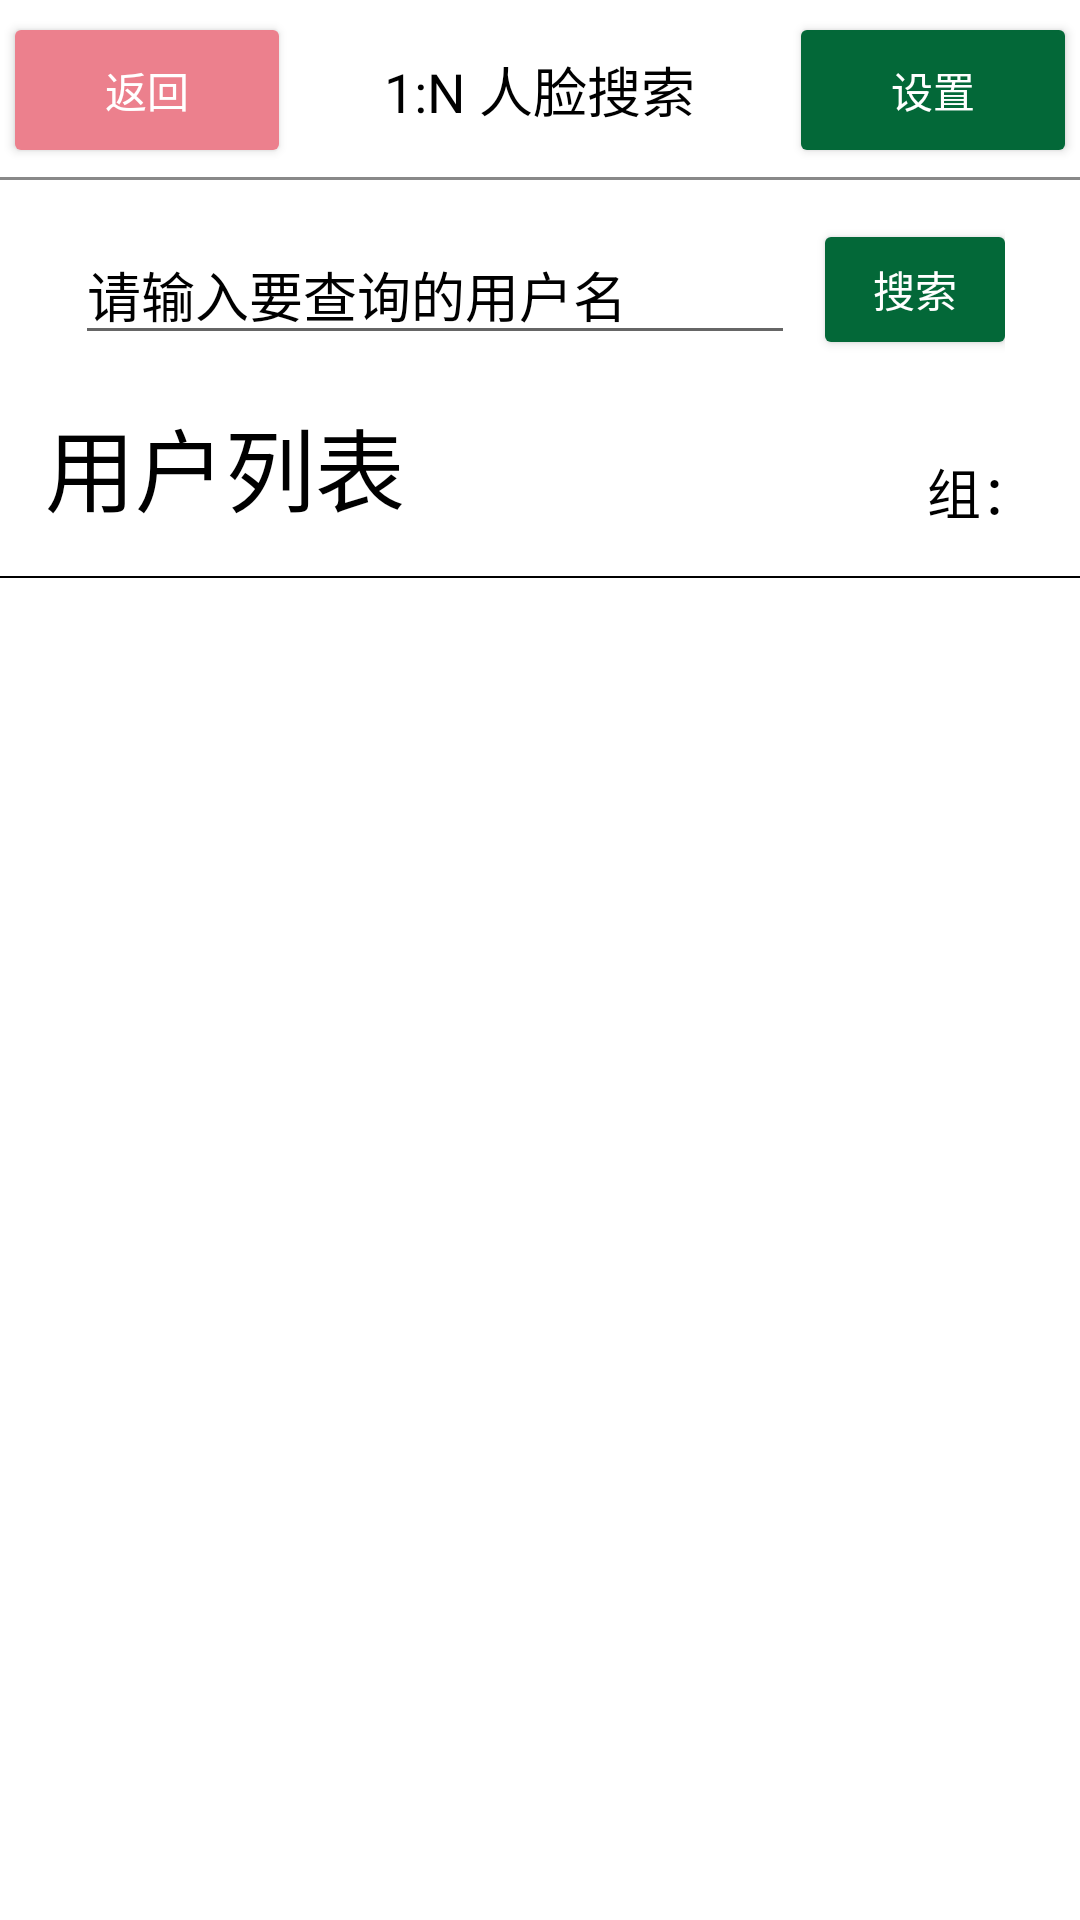

Reconstruct the res/layout file that produces this screen, plus the resources it refers to.
<!-- AndroidManifest.xml: fallback theme Theme.MaterialComponents.DayNight.NoActionBar -->
<!-- res/layout/activity_user_list.xml -->
<?xml version="1.0" encoding="utf-8"?>
<RelativeLayout xmlns:android="http://schemas.android.com/apk/res/android"
    android:layout_width="match_parent"
    android:background="@color/white"
    android:layout_height="match_parent">

    <include
        android:id="@+id/layout_user_title"
        layout="@layout/layout_title" />

    <LinearLayout
        android:id="@+id/relative_user_search"
        android:layout_width="match_parent"
        android:layout_height="wrap_content"
        android:layout_marginLeft="25dp"
        android:layout_marginRight="25dp"
        android:orientation="horizontal"
        android:layout_below="@+id/layout_user_title"
        android:gravity="center_vertical"
        android:layout_marginTop="15dp">
        <EditText
            android:id="@+id/edit_user_search"
            android:layout_width="0dp"
            android:layout_weight="4"
            android:layout_height="wrap_content"
            android:hint="请输入要查询的用户名"
            android:textColorHint="@color/black"
            android:textColor="@color/black"/>

        <Button
            android:id="@+id/button_user_search"
            android:layout_width="0dp"
            android:layout_height="35dp"
            android:layout_weight="1"
            android:layout_marginLeft="10dp"
            android:text="搜索"
            android:textColor="@color/white"
            android:background="@drawable/fillet_style_button_selector"/>
    </LinearLayout>

    <TextView
        android:id="@+id/text_user_text"
        android:layout_width="wrap_content"
        android:layout_height="wrap_content"
        android:layout_below="@id/relative_user_search"
        android:layout_marginTop="15dp"
        android:text="用户列表"
        android:layout_marginLeft="15dp"
        android:textSize="30sp"
        android:textColor="@color/black"/>

    <TextView
        android:id="@+id/text_group_name"
        android:layout_width="wrap_content"
        android:layout_height="wrap_content"
        android:layout_alignParentRight="true"
        android:layout_marginRight="15dp"
        android:text="组："
        android:layout_alignBottom="@id/text_user_text"
        android:textSize="18sp"
        android:textColor="@color/black"/>

    <View
        android:id="@+id/view_user_line"
        android:layout_width="match_parent"
        android:layout_height="0.5dp"
        android:layout_below="@id/text_user_text"
        android:layout_marginTop="15dp"
        android:background="@color/black"/>

    <LinearLayout
        android:id="@+id/linear_operation"
        android:layout_width="match_parent"
        android:layout_height="50dp"
        android:orientation="horizontal"
        android:paddingLeft="30dp"
        android:paddingRight="30dp"
        android:gravity="center_vertical"
        android:visibility="gone"
        android:layout_alignParentBottom="true">
        <Button
            android:id="@+id/button_delete"
            android:layout_width="0dp"
            android:layout_height="35dp"
            android:layout_weight="1"
            android:text="删除"
            android:textColor="@color/white"
            android:background="@drawable/fillet_style_delete_selector"/>

        <Button
            android:id="@+id/button_cancel"
            android:layout_width="0dp"
            android:layout_height="35dp"
            android:layout_weight="1"
            android:layout_marginLeft="20dp"
            android:text="取消"
            android:textColor="@color/white"
            android:background="@drawable/fillet_style_cancel_selector"/>
    </LinearLayout>

    <android.support.v7.widget.RecyclerView
        android:id="@+id/recycler_user_list"
        android:layout_width="match_parent"
        android:layout_height="match_parent"
        android:layout_below="@id/view_user_line"
        android:layout_above="@id/linear_operation"/>
</RelativeLayout>
<!-- res/layout/layout_title.xml (included above) -->
<?xml version="1.0" encoding="utf-8"?>
<RelativeLayout xmlns:android="http://schemas.android.com/apk/res/android"
    android:layout_width="match_parent"
    android:layout_height="60dp"
    android:orientation="vertical">

    <Button
        android:id="@+id/btn_back"
        android:layout_width="wrap_content"
        android:layout_height="40dp"
        android:layout_centerVertical="true"
        android:layout_margin="5dp"
        android:background="@drawable/fillet_style_return_selector"
        android:text="返回"
        android:textColor="@color/white"
        android:textSize="14sp" />

    <TextView
        android:id="@+id/tv_title"
        android:layout_width="wrap_content"
        android:layout_height="wrap_content"
        android:layout_centerHorizontal="true"
        android:layout_centerVertical="true"
        android:text="1:N 人脸搜索"
        android:textColor="@color/black"
        android:textSize="18sp" />

    <Button
        android:id="@+id/btn_setting"
        android:layout_width="wrap_content"
        android:layout_height="40dp"
        android:layout_alignParentRight="true"
        android:layout_centerVertical="true"
        android:layout_margin="5dp"
        android:background="@drawable/fillet_style_button_selector"
        android:text="设置"
        android:textColor="@color/white"
        android:textSize="14sp" />

    <View
        android:layout_width="match_parent"
        android:layout_height="1dp"
        android:layout_alignParentBottom="true"
        android:background="#898989" />
</RelativeLayout>
<!-- resources referenced by this layout -->
<resources>
  <color name="black">#000000</color>
  <color name="white">#FFFFFF</color>
  <!-- drawable fillet_style_button_selector (drawable) -->
  <?xml version="1.0" encoding="utf-8"?>
  <shape xmlns:android="http://schemas.android.com/apk/res/android">
      <corners android:radius="2dp" />
      <solid android:color="#036838"></solid>
  </shape>
  <!-- drawable fillet_style_cancel_selector (drawable) -->
  <?xml version="1.0" encoding="utf-8"?>
  <shape xmlns:android="http://schemas.android.com/apk/res/android">
      <corners android:radius="2dp" />
      <solid android:color="#7F7F7F"></solid>
  </shape>
  <!-- drawable fillet_style_delete_selector (drawable) -->
  <?xml version="1.0" encoding="utf-8"?>
  <shape xmlns:android="http://schemas.android.com/apk/res/android">
      <corners android:radius="2dp" />
      <solid android:color="#A30015"></solid>
  </shape>
  <!-- drawable fillet_style_return_selector (drawable) -->
  <?xml version="1.0" encoding="utf-8"?>
  <shape xmlns:android="http://schemas.android.com/apk/res/android">
      <corners android:radius="2dp" />
      <solid android:color="#ec808d"></solid>
  </shape>
</resources>
